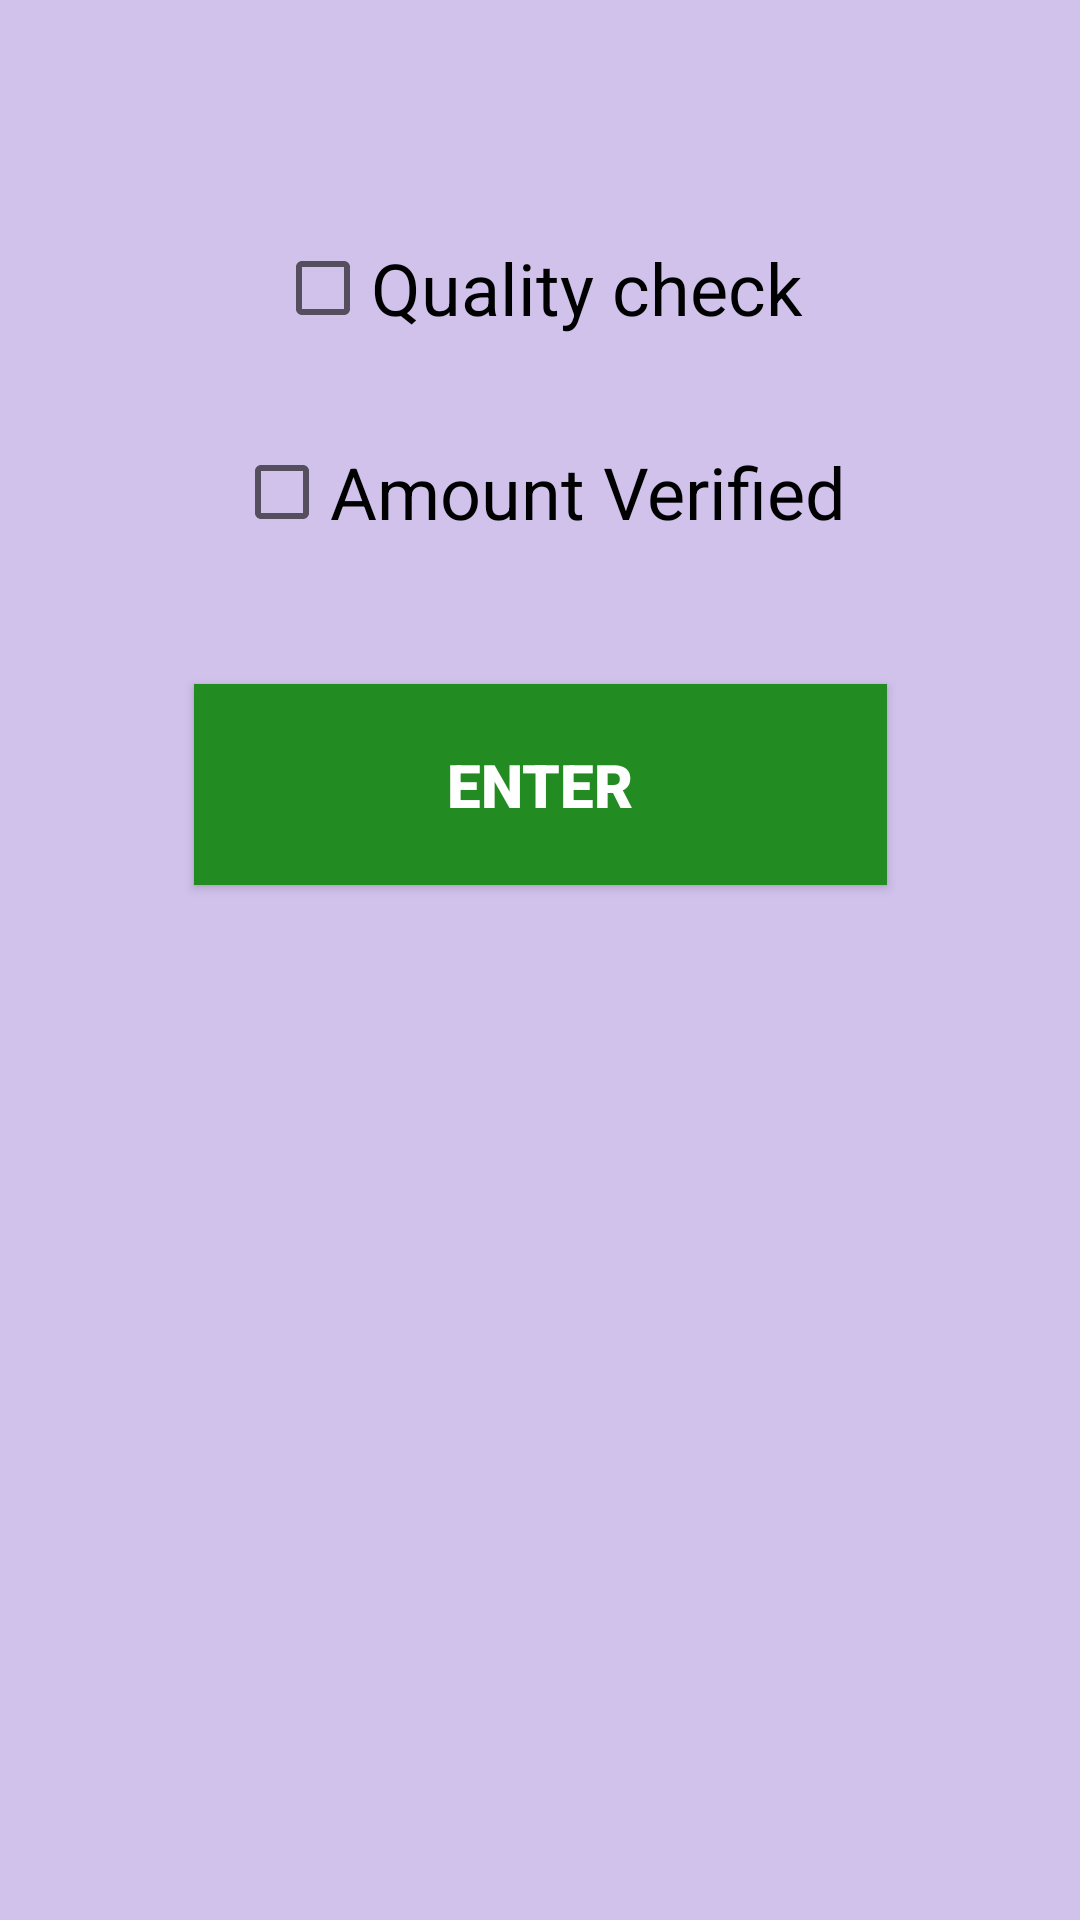

This screen was rendered from an Android layout file. Write that file and the resources it references.
<!-- AndroidManifest.xml: application theme Theme.Test -->
<!-- res/layout/activity_volunteer1.xml -->
<?xml version="1.0" encoding="utf-8"?>
<androidx.constraintlayout.widget.ConstraintLayout xmlns:android="http://schemas.android.com/apk/res/android"
    xmlns:app="http://schemas.android.com/apk/res-auto"
    xmlns:tools="http://schemas.android.com/tools"
    android:layout_width="match_parent"
    android:layout_height="match_parent"
    android:background="#D1C2EC"
    tools:context=".volunteer1">

    <Button
        android:id="@+id/button5"
        android:layout_width="231dp"
        android:layout_height="0dp"
        android:layout_marginTop="40dp"
        android:background="@color/forestGreen"
        android:onClick="goToThanks"
        android:padding="20sp"
        android:text="@string/enter"
        android:textColor="#ffffff"
        android:textSize="20sp"
        android:fontFamily="sans-serif-black"
        app:layout_constraintEnd_toEndOf="parent"
        app:layout_constraintStart_toStartOf="parent"
        app:layout_constraintTop_toBottomOf="@+id/checkBox3"
        tools:ignore="UsingOnClickInXml" />

    <CheckBox
        android:id="@+id/checkBox"
        android:layout_width="wrap_content"
        android:layout_height="wrap_content"
        android:layout_marginStart="48dp"
        android:layout_marginLeft="48dp"
        android:layout_marginTop="72dp"
        android:layout_marginEnd="48dp"
        android:layout_marginRight="48dp"
        android:text="@string/quality_check"
        android:textSize="24sp"
        app:layout_constraintEnd_toEndOf="parent"
        app:layout_constraintHorizontal_bias="0.496"
        app:layout_constraintStart_toStartOf="parent"
        app:layout_constraintTop_toTopOf="parent" />

    <CheckBox
        android:id="@+id/checkBox3"
        android:layout_width="wrap_content"
        android:layout_height="wrap_content"
        android:layout_marginTop="20dp"
        android:text="@string/amount_verified"
        android:textSize="24sp"
        app:layout_constraintEnd_toEndOf="parent"
        app:layout_constraintStart_toStartOf="parent"
        app:layout_constraintTop_toBottomOf="@+id/checkBox" />

</androidx.constraintlayout.widget.ConstraintLayout>
<!-- resources referenced by this layout -->
<resources>
  <color name="forestGreen">#228B22</color>
  <string name="amount_verified">Amount Verified</string>
  <string name="enter">Enter</string>
  <string name="quality_check">Quality check</string>
  <style name="Theme.Test" parent="Theme.MaterialComponents.DayNight.DarkActionBar">
          
          <item name="colorPrimary">@color/purple_500</item>
          <item name="colorPrimaryVariant">@color/purple_700</item>
          <item name="colorOnPrimary">@color/white</item>
          
          <item name="colorSecondary">@color/teal_200</item>
          <item name="colorSecondaryVariant">@color/teal_700</item>
          <item name="colorOnSecondary">@color/black</item>
          
          <item name="android:statusBarColor">?attr/colorPrimaryVariant</item>
          
      </style>
  <color name="purple_500">#FF6200EE</color>
  <color name="purple_700">#FF3700B3</color>
  <color name="white">#FFFFFFFF</color>
  <color name="teal_200">#FF03DAC5</color>
  <color name="teal_700">#FF018786</color>
  <color name="black">#FF000000</color>
</resources>
